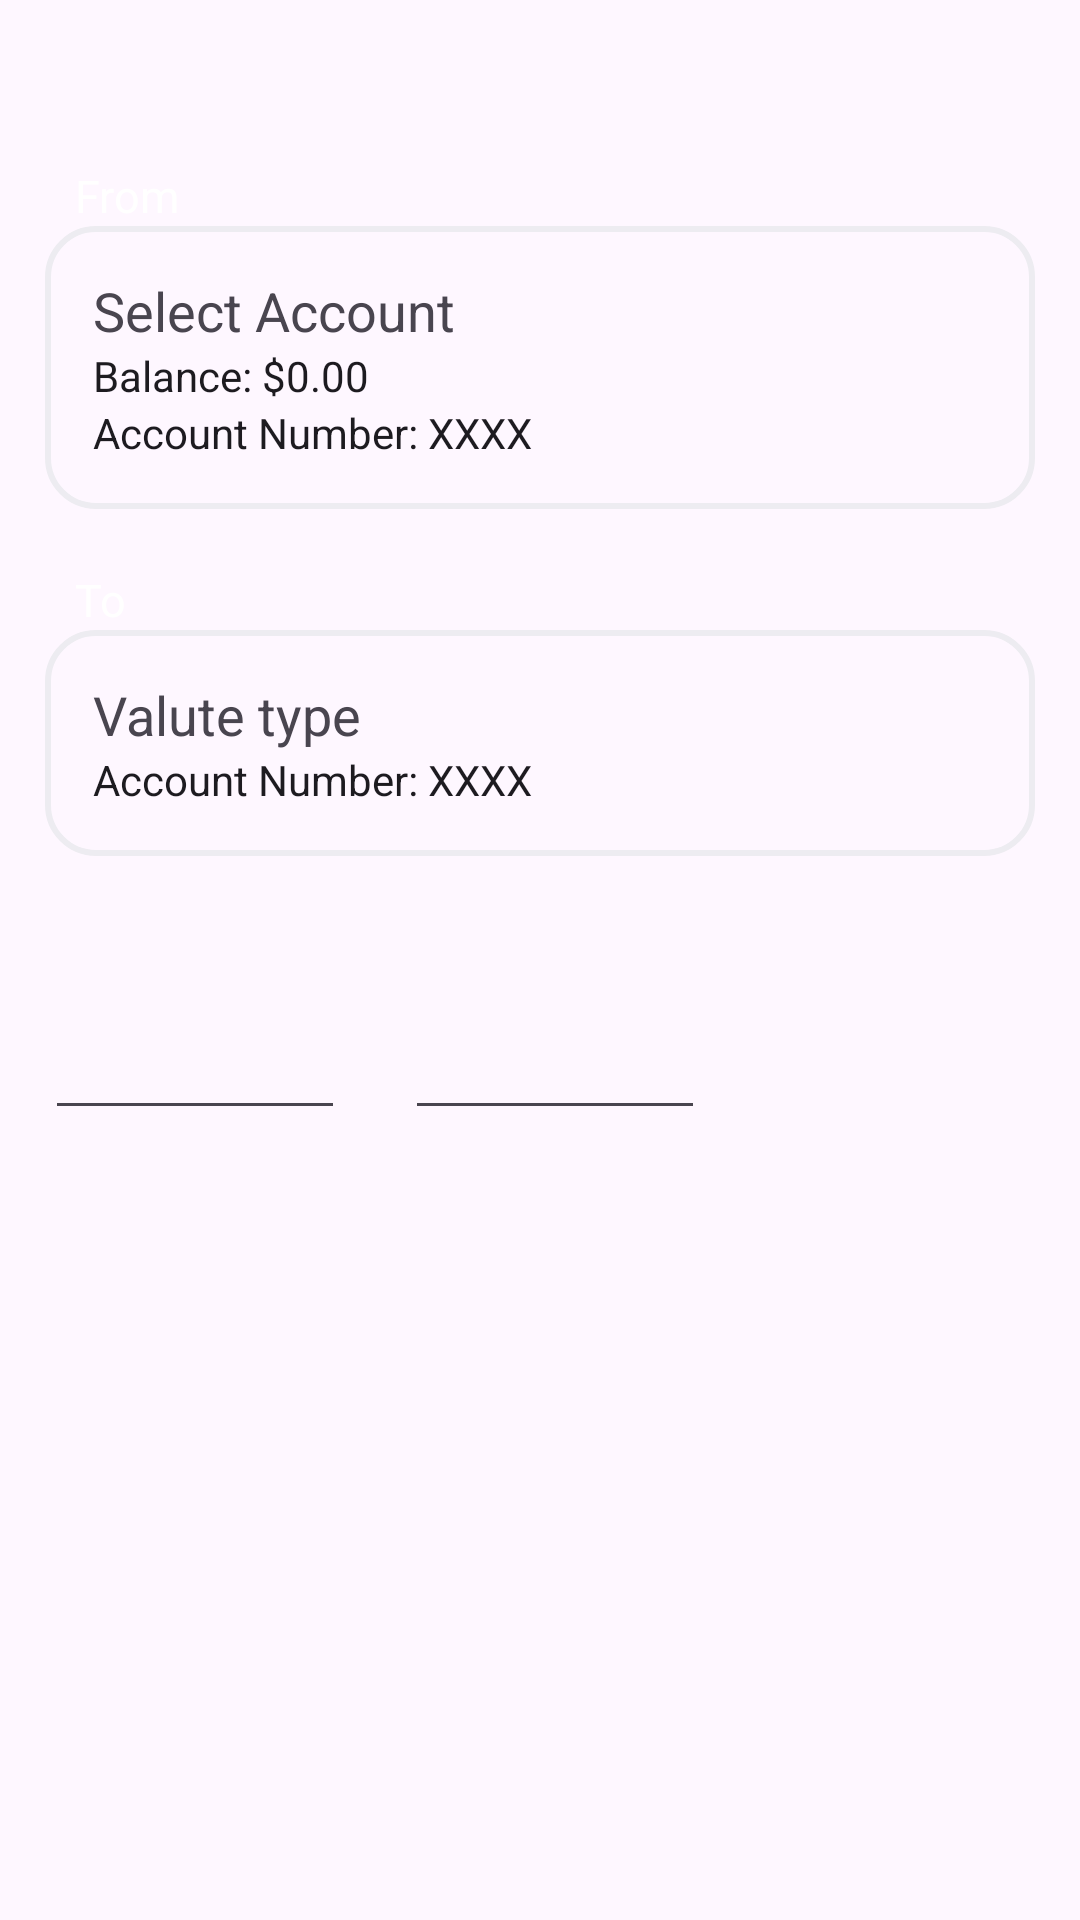

Produce the Android XML layout that renders to this screen, including the resource entries it uses.
<!-- AndroidManifest.xml: application theme Theme.ExamTen -->
<!-- res/layout/fragment_home.xml -->
<?xml version="1.0" encoding="utf-8"?>
<androidx.constraintlayout.widget.ConstraintLayout xmlns:android="http://schemas.android.com/apk/res/android"
    xmlns:app="http://schemas.android.com/apk/res-auto"
    xmlns:tools="http://schemas.android.com/tools"
    android:layout_width="match_parent"
    android:layout_height="match_parent"
    android:padding="15dp"
    tools:context=".presentation.fragments.HomeFragment">

    <androidx.appcompat.widget.AppCompatTextView
        android:id="@+id/tvFrom"
        android:layout_width="wrap_content"
        android:layout_height="wrap_content"
        android:layout_marginStart="10dp"
        android:layout_marginTop="40dp"
        android:text="@string/from"
        android:textColor="@color/white"
        android:textSize="15sp"
        app:layout_constraintStart_toStartOf="parent"
        app:layout_constraintTop_toTopOf="parent" />


    <LinearLayout
        android:id="@+id/fromAccountContainer"
        android:layout_width="match_parent"
        android:layout_height="wrap_content"
        android:background="@drawable/arch"
        android:orientation="vertical"
        android:padding="16dp"
        app:layout_constraintEnd_toEndOf="parent"
        app:layout_constraintStart_toStartOf="parent"

        app:layout_constraintTop_toBottomOf="@id/tvFrom">

        <TextView
            android:id="@+id/fromAccountName"
            android:layout_width="wrap_content"
            android:layout_height="wrap_content"
            android:text="Select Account"
            android:textAppearance="@style/TextAppearance.AppCompat.Medium" />

        <TextView
            android:id="@+id/fromAccountBalance"
            android:layout_width="wrap_content"
            android:layout_height="wrap_content"
            android:text="Balance: $0.00"
            android:textAppearance="@style/TextAppearance.AppCompat.Body1" />

        <TextView
            android:id="@+id/fromAccountNumber"
            android:layout_width="wrap_content"
            android:layout_height="wrap_content"
            android:text="Account Number: XXXX"
            android:textAppearance="@style/TextAppearance.AppCompat.Body1" />
    </LinearLayout>


    <androidx.appcompat.widget.AppCompatTextView
        android:id="@+id/tvTo"
        android:layout_width="wrap_content"
        android:layout_height="wrap_content"
        android:layout_marginStart="10dp"
        android:layout_marginTop="20dp"
        android:text="@string/to"
        android:textColor="@color/white"
        android:textSize="15sp"
        app:layout_constraintStart_toStartOf="parent"
        app:layout_constraintTop_toBottomOf="@id/fromAccountContainer" />


    <LinearLayout
        android:id="@+id/toAccountContainer"
        android:layout_width="match_parent"
        android:layout_height="wrap_content"
        android:background="@drawable/arch"
        android:orientation="vertical"
        android:padding="16dp"
        app:layout_constraintEnd_toEndOf="parent"
        app:layout_constraintStart_toStartOf="parent"
        app:layout_constraintTop_toBottomOf="@id/tvTo">

        <TextView
            android:id="@+id/toValuteType"
            android:layout_width="wrap_content"
            android:layout_height="wrap_content"
            android:text="@string/valute_type"
            android:textAppearance="@style/TextAppearance.AppCompat.Medium" />


        <TextView
            android:id="@+id/toAccountNumber"
            android:layout_width="wrap_content"
            android:layout_height="wrap_content"
            android:text="@string/account_number_xxxx"
            android:textAppearance="@style/TextAppearance.AppCompat.Body1" />
    </LinearLayout>

    <androidx.appcompat.widget.AppCompatEditText
        android:id="@+id/etBuy"
        android:layout_width="100dp"
        android:layout_marginTop="50dp"
        android:layout_height="wrap_content"
        app:layout_constraintStart_toStartOf="parent"
        app:layout_constraintTop_toBottomOf="@id/toAccountContainer"

        />

    <androidx.appcompat.widget.AppCompatEditText
        android:id="@+id/etSell"
        android:layout_width="100dp"
        android:layout_marginTop="50dp"
        android:layout_height="wrap_content"
        android:layout_marginStart="20dp"
        app:layout_constraintStart_toEndOf="@id/etBuy"
        app:layout_constraintTop_toBottomOf="@id/toAccountContainer" />

    <ProgressBar
        android:id="@+id/pbCurrency"
        android:layout_width="match_parent"
        android:layout_height="wrap_content"
        android:layout_gravity="center"
        android:layout_marginTop="15dp"
        android:visibility="gone"
        app:layout_constraintStart_toEndOf="parent"
        app:layout_constraintTop_toBottomOf="parent"/>



</androidx.constraintlayout.widget.ConstraintLayout>
<!-- resources referenced by this layout -->
<resources>
  <!-- drawable arch (drawable) -->
  <?xml version="1.0" encoding="utf-8"?>
  <shape xmlns:android="http://schemas.android.com/apk/res/android"
      android:shape="rectangle">
  
      <corners android:radius="16dp"/>
  
      <padding
          android:left="10dp"
          android:top="10dp"
          android:right="10dp"
          android:bottom="10dp"/>
  
      <stroke
          android:width="2dp"
          android:color="#EDECF1"/>
  </shape>
  <string name="account_number_xxxx">Account Number: XXXX</string>
  <string name="from">From</string>
  <string name="to">To</string>
  <string name="valute_type">Valute type</string>
  <style name="Theme.ExamTen" parent="Base.Theme.ExamTen" />
  <style name="Base.Theme.ExamTen" parent="Theme.Material3.DayNight.NoActionBar">
          
          
      </style>
  <!-- not gathered from this repository: default colours our renderer supplied (Android Studio template values) -->
  <color name="white">#FFFFFFFF</color>
</resources>
